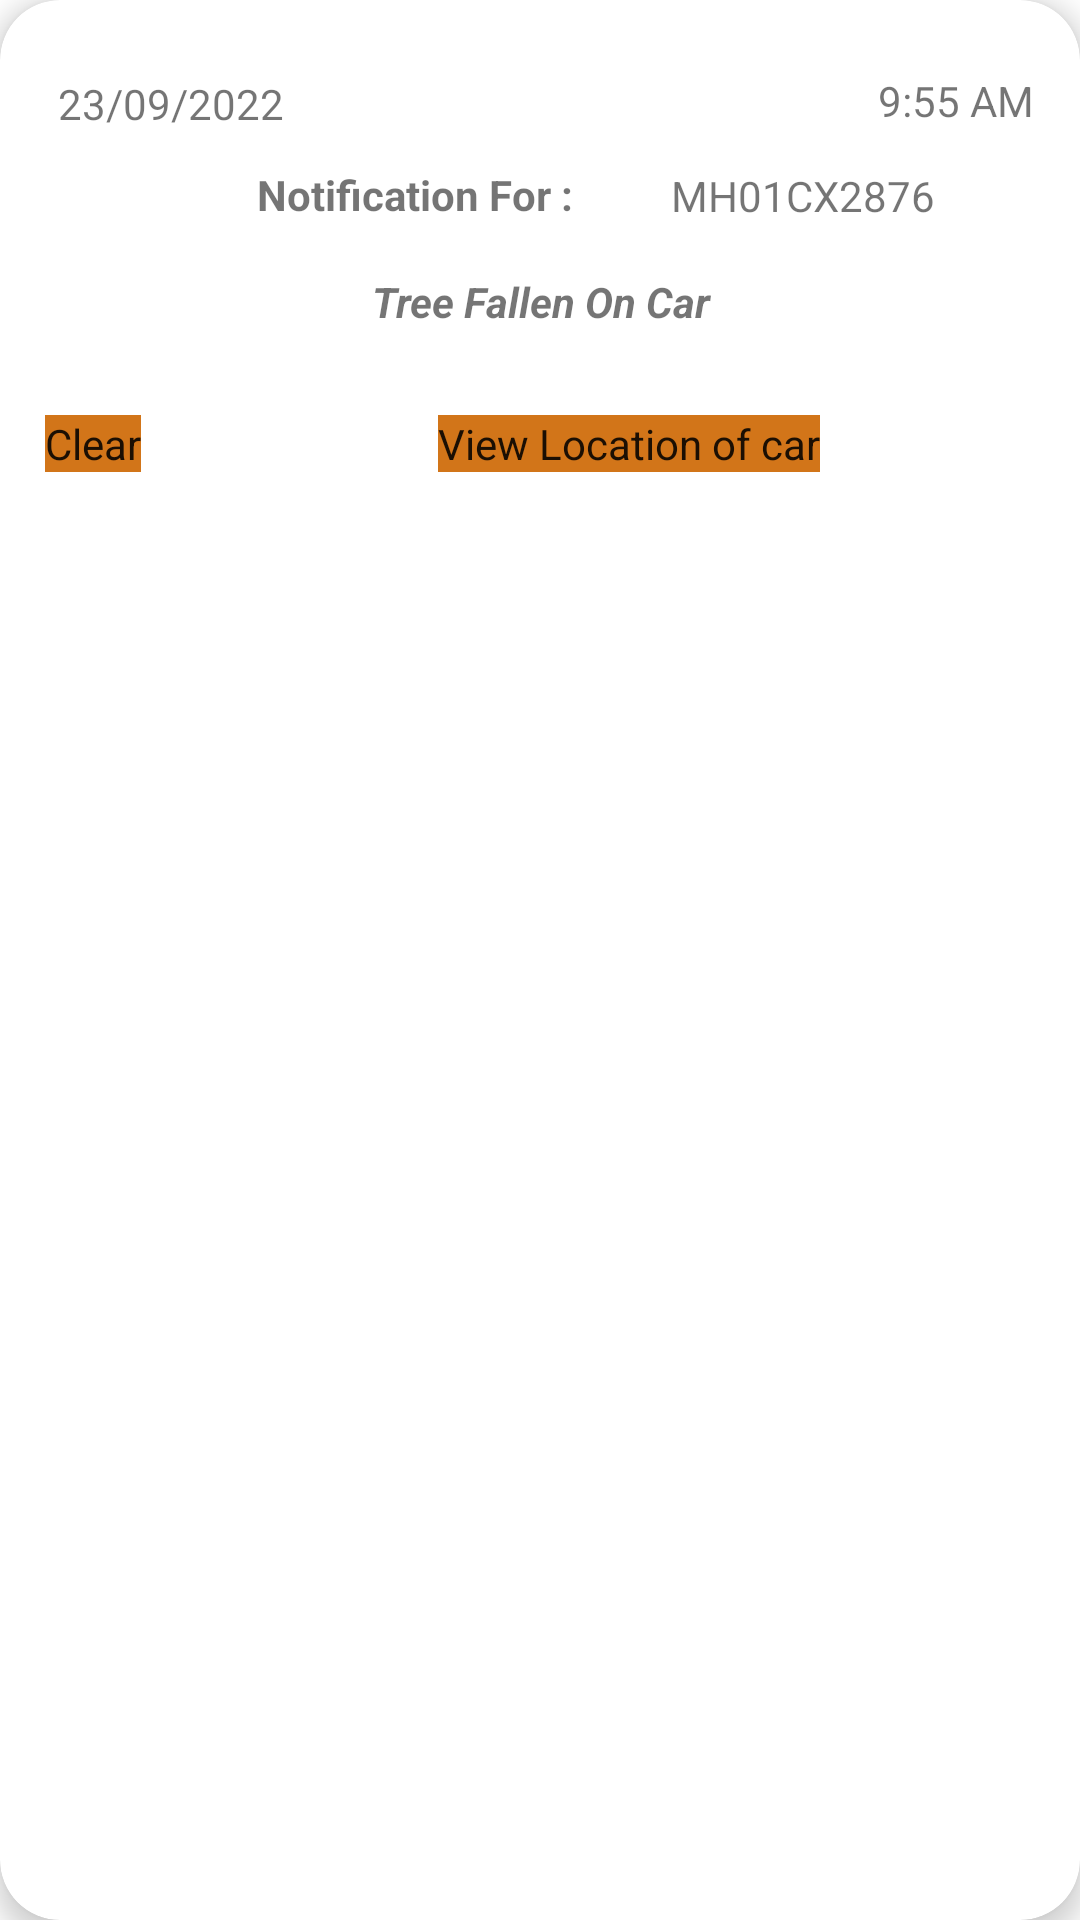

Android layout source for this screen:
<!-- AndroidManifest.xml: application theme Theme.Parkar -->
<!-- res/layout/notification_card.xml -->
<?xml version="1.0" encoding="utf-8"?>
<androidx.cardview.widget.CardView xmlns:android="http://schemas.android.com/apk/res/android"
    xmlns:app="http://schemas.android.com/apk/res-auto"
    xmlns:tools="http://schemas.android.com/tools"
    android:layout_width="match_parent"
    android:layout_height="wrap_content"
    android:layout_marginHorizontal="10dp"
    android:layout_marginTop="10dp"
    android:layout_marginBottom="20dp"
    android:scrollbars="vertical"
    app:cardCornerRadius="20dp"
    app:cardElevation="5dp"
    app:contentPadding="5dp">

    <androidx.constraintlayout.widget.ConstraintLayout
        android:id="@+id/notification_constraint"
        android:layout_width="match_parent"
        android:layout_height="match_parent">


        <TextView
            android:id="@+id/notification_vehicle_no"
            android:layout_width="wrap_content"
            android:layout_height="wrap_content"
            android:text="MH01CX2876"
            app:layout_constraintBottom_toBottomOf="parent"
            app:layout_constraintEnd_toEndOf="parent"
            app:layout_constraintHorizontal_bias="0.428"
            app:layout_constraintStart_toEndOf="@+id/textView5"
            app:layout_constraintTop_toBottomOf="@+id/notification_time"
            app:layout_constraintVertical_bias="0.022" />

        <TextView
            android:id="@+id/notification_message"
            android:layout_width="0dp"
            android:layout_height="wrap_content"
            android:text="Tree Fallen On Car"
            android:textAlignment="center"
            android:textStyle="bold|italic"
            app:layout_constraintBottom_toBottomOf="parent"
            app:layout_constraintEnd_toEndOf="parent"
            app:layout_constraintHorizontal_bias="0.55"
            app:layout_constraintStart_toStartOf="parent"
            app:layout_constraintTop_toBottomOf="@+id/textView5"
            app:layout_constraintVertical_bias="0.031" />

        <TextView
            android:id="@+id/textView5"
            android:layout_width="wrap_content"
            android:layout_height="wrap_content"
            android:text="Notification For :"
            android:textStyle="bold"
            app:layout_constraintBottom_toBottomOf="parent"
            app:layout_constraintEnd_toEndOf="parent"
            app:layout_constraintHorizontal_bias="0.33"
            app:layout_constraintStart_toStartOf="parent"
            app:layout_constraintTop_toBottomOf="@+id/notification_date"
            app:layout_constraintVertical_bias="0.02" />

        <TextView
            android:id="@+id/notification_date"
            android:layout_width="wrap_content"
            android:layout_height="wrap_content"
            android:text="23/09/2022"
            app:layout_constraintBottom_toBottomOf="parent"
            app:layout_constraintEnd_toEndOf="parent"
            app:layout_constraintHorizontal_bias="0.052"
            app:layout_constraintStart_toStartOf="parent"
            app:layout_constraintTop_toTopOf="parent"
            app:layout_constraintVertical_bias="0.033" />

        <TextView
            android:id="@+id/notification_time"
            android:layout_width="wrap_content"
            android:layout_height="wrap_content"
            android:text="9:55 AM"
            app:layout_constraintBottom_toBottomOf="parent"
            app:layout_constraintEnd_toEndOf="parent"
            app:layout_constraintHorizontal_bias="0.951"
            app:layout_constraintStart_toEndOf="@+id/notification_date"
            app:layout_constraintTop_toTopOf="parent"
            app:layout_constraintVertical_bias="0.031" />

        <Button
            android:id="@+id/notification_clear"
            android:layout_width="wrap_content"
            android:layout_height="wrap_content"
            android:layout_marginStart="10dp"
            android:layout_marginTop="10dp"
            android:layout_marginBottom="5dp"
            app:backgroundTint="@null"
            android:background="#D27519"
            android:text="Clear"
            app:cornerRadius="20dp"
            app:layout_constraintBottom_toBottomOf="parent"
            app:layout_constraintEnd_toEndOf="parent"
            app:layout_constraintHorizontal_bias="0.0"
            app:layout_constraintStart_toStartOf="parent"
            app:layout_constraintTop_toBottomOf="@+id/notification_message"
            app:layout_constraintVertical_bias="0.037" />

        <Button
            android:id="@+id/notification_location"
            android:layout_width="wrap_content"
            android:layout_height="wrap_content"
            android:layout_marginStart="5dp"
            android:layout_marginTop="10dp"
            android:layout_marginEnd="5dp"
            android:layout_marginBottom="5dp"
            app:backgroundTint="@null"
            android:background="#D27519"
            android:text="View Location of car"
            app:layout_constraintBottom_toBottomOf="parent"
            app:layout_constraintEnd_toEndOf="parent"
            app:layout_constraintHorizontal_bias="0.55"
            app:layout_constraintStart_toEndOf="@+id/notification_clear"
            app:layout_constraintTop_toBottomOf="@+id/notification_message"
            app:layout_constraintVertical_bias="0.037" />

    </androidx.constraintlayout.widget.ConstraintLayout>

</androidx.cardview.widget.CardView>
<!-- resources referenced by this layout -->
<resources>
  <style name="Theme.Parkar" parent="Theme.MaterialComponents.Light.DarkActionBar">
          
          <item name="colorPrimary">#1976D2</item>
          <item name="colorPrimaryVariant">@color/purple_700</item>
          <item name="colorOnPrimary">@color/white</item>
          
          <item name="colorSecondary">#D27519</item>
          <item name="colorSecondaryVariant">@color/teal_700</item>
          <item name="colorOnSecondary">@color/black</item>
          
          <item name="android:statusBarColor" tools:targetApi="l">?attr/colorPrimaryVariant</item>
          
          <item name="android:actionBarTheme">@color/teal_700</item>
          <item name="android:buttonStyle">@color/black</item>
  
          <item name="android:windowContentTransitions">true</item>
          <item name="fontFamily">@font/poppin_font</item>
  
      </style>
  <color name="purple_700">#FF3700B3</color>
  <color name="white">#FFFFFFFF</color>
  <color name="teal_700">#FF018786</color>
  <color name="black">#FF000000</color>
</resources>
